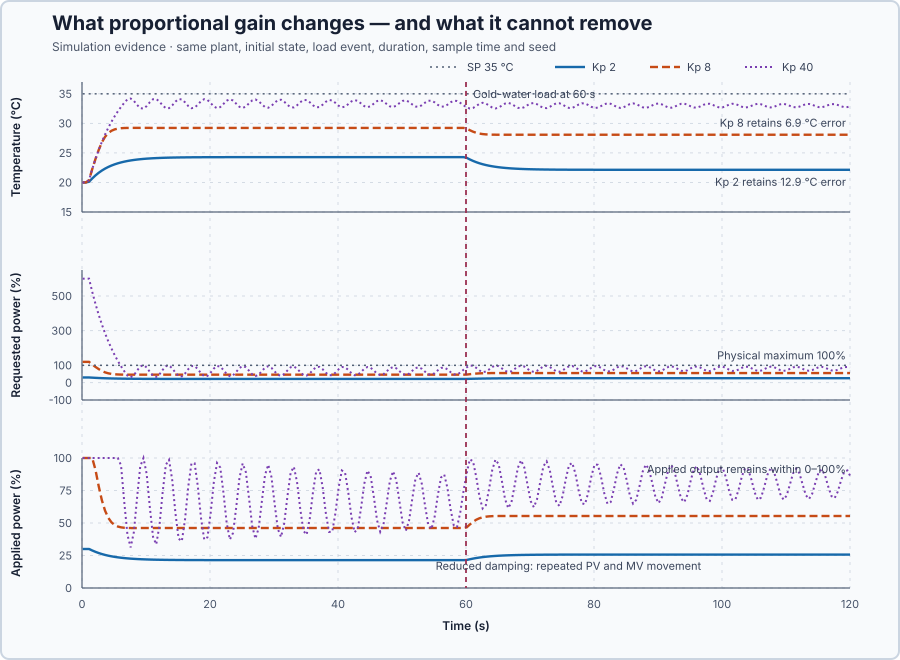

The file beside this chart, header and first rows:
time_s, setpoint_degC, load_event, low_kp_pv_degC, low_kp_mv_requested_percent, low_kp_mv_applied_percent, high_kp_pv_degC, high_kp_mv_requested_percent, high_kp_mv_applied_percent, aggressive_kp_pv_degC, aggressive_kp_mv_requested_percent, aggressive_kp_mv_applied_percent
0.1, 35.0, , 20, 30, 30, 20, 120, 100, 20, 600, 100
0.2, 35.0, , 20, 30, 30, 20, 120, 100, 20, 600, 100
0.3, 35.0, , 20, 30, 30, 20, 120, 100, 20, 600, 100
0.4, 35.0, , 20, 30, 30, 20, 120, 100, 20, 600, 100
0.5, 35.0, , 20, 30, 30, 20, 120, 100, 20, 600, 100
0.6, 35.0, , 20, 30, 30, 20, 120, 100, 20, 600, 100
0.7, 35.0, , 20, 30, 30, 20, 120, 100, 20, 600, 100
0.8, 35.0, , 20, 30, 30, 20, 120, 100, 20, 600, 100
0.9, 35.0, , 20, 30, 30, 20, 120, 100, 20, 600, 100
1.0, 35.0, , 20, 30, 30, 20, 120, 100, 20, 600, 100
1.1, 35.0, , 20.12, 30, 30, 20.4, 120, 100, 20.4, 600, 100
1.2, 35.0, , 20.24, 29.76, 29.76, 20.78, 116.8, 100, 20.78, 584.2, 100
1.3, 35.0, , 20.35, 29.53, 29.53, 21.16, 113.7, 100, 21.16, 568.6, 100
1.4, 35.0, , 20.46, 29.3, 29.3, 21.54, 110.7, 100, 21.54, 553.4, 100
1.5, 35.0, , 20.57, 29.08, 29.08, 21.9, 107.7, 100, 21.9, 538.5, 100
1.6, 35.0, , 20.68, 28.86, 28.86, 22.26, 104.8, 100, 22.26, 523.9, 100
1.7, 35.0, , 20.78, 28.64, 28.64, 22.61, 101.9, 100, 22.61, 509.5, 100
1.8, 35.0, , 20.89, 28.43, 28.43, 22.96, 99.1, 99.1, 22.96, 495.5, 100
1.9, 35.0, , 20.99, 28.23, 28.23, 23.29, 96.34, 96.34, 23.29, 481.7, 100
2.0, 35.0, , 21.09, 28.02, 28.02, 23.63, 93.64, 93.64, 23.63, 468.2, 100
2.1, 35.0, , 21.18, 27.82, 27.82, 23.95, 91, 91, 23.95, 455, 100
2.2, 35.0, , 21.28, 27.63, 27.63, 24.27, 88.4, 88.4, 24.27, 442, 100
2.3, 35.0, , 21.37, 27.44, 27.44, 24.58, 85.86, 85.86, 24.58, 429.3, 100
2.4, 35.0, , 21.46, 27.26, 27.26, 24.88, 83.37, 83.37, 24.88, 416.8, 100
2.5, 35.0, , 21.55, 27.08, 27.08, 25.18, 80.93, 80.93, 25.18, 404.6, 100
2.6, 35.0, , 21.63, 26.91, 26.91, 25.48, 78.53, 78.53, 25.48, 392.7, 100
2.7, 35.0, , 21.71, 26.74, 26.74, 25.76, 76.18, 76.18, 25.76, 380.9, 100
2.8, 35.0, , 21.79, 26.58, 26.58, 26.04, 73.88, 73.88, 26.05, 369.4, 100
2.9, 35.0, , 21.87, 26.42, 26.42, 26.3, 71.66, 71.66, 26.32, 358.1, 100
3.0, 35.0, , 21.94, 26.27, 26.27, 26.55, 69.56, 69.56, 26.59, 347.1, 100
3.1, 35.0, , 22.01, 26.12, 26.12, 26.78, 67.59, 67.59, 26.86, 336.3, 100
3.2, 35.0, , 22.08, 25.98, 25.98, 27, 65.75, 65.75, 27.12, 325.6, 100
3.3, 35.0, , 22.15, 25.84, 25.84, 27.2, 64.02, 64.02, 27.37, 315.2, 100
3.4, 35.0, , 22.21, 25.7, 25.7, 27.39, 62.41, 62.41, 27.62, 305, 100
3.5, 35.0, , 22.28, 25.57, 25.57, 27.56, 60.91, 60.91, 27.87, 295, 100
3.6, 35.0, , 22.34, 25.44, 25.44, 27.72, 59.52, 59.52, 28.11, 285.2, 100
3.7, 35.0, , 22.4, 25.32, 25.32, 27.87, 58.22, 58.22, 28.35, 275.6, 100
3.8, 35.0, , 22.46, 25.2, 25.2, 28.01, 57.03, 57.03, 28.58, 266.2, 100
3.9, 35.0, , 22.51, 25.09, 25.09, 28.13, 55.94, 55.94, 28.8, 257, 100
4.0, 35.0, , 22.57, 24.98, 24.98, 28.25, 54.94, 54.94, 29.02, 247.9, 100
4.1, 35.0, , 22.62, 24.87, 24.87, 28.35, 54.02, 54.02, 29.24, 239, 100
4.2, 35.0, , 22.67, 24.76, 24.76, 28.45, 53.19, 53.19, 29.45, 230.4, 100
4.3, 35.0, , 22.72, 24.66, 24.66, 28.53, 52.43, 52.43, 29.66, 221.8, 100
4.4, 35.0, , 22.77, 24.56, 24.56, 28.61, 51.74, 51.74, 29.87, 213.5, 100
4.5, 35.0, , 22.81, 24.46, 24.46, 28.68, 51.11, 51.11, 30.07, 205.3, 100
4.6, 35.0, , 22.86, 24.37, 24.37, 28.75, 50.55, 50.55, 30.26, 197.3, 100
4.7, 35.0, , 22.9, 24.28, 24.28, 28.8, 50.04, 50.04, 30.46, 189.4, 100
4.8, 35.0, , 22.95, 24.19, 24.19, 28.85, 49.58, 49.58, 30.65, 181.7, 100
4.9, 35.0, , 22.99, 24.11, 24.11, 28.9, 49.16, 49.16, 30.83, 174.1, 100
5.0, 35.0, , 23.03, 24.03, 24.03, 28.94, 48.79, 48.79, 31.01, 166.7, 100
5.1, 35.0, , 23.06, 23.95, 23.95, 28.98, 48.46, 48.46, 31.19, 159.5, 100
5.2, 35.0, , 23.1, 23.87, 23.87, 29.01, 48.17, 48.17, 31.37, 152.3, 100
5.3, 35.0, , 23.14, 23.8, 23.8, 29.04, 47.91, 47.91, 31.54, 145.4, 100
5.4, 35.0, , 23.17, 23.72, 23.72, 29.07, 47.67, 47.67, 31.7, 138.5, 100
5.5, 35.0, , 23.21, 23.65, 23.65, 29.09, 47.47, 47.47, 31.87, 131.8, 100
5.6, 35.0, , 23.24, 23.59, 23.59, 29.11, 47.28, 47.28, 32.03, 125.3, 100
5.7, 35.0, , 23.27, 23.52, 23.52, 29.13, 47.12, 47.12, 32.19, 118.8, 100
5.8, 35.0, , 23.3, 23.46, 23.46, 29.14, 46.98, 46.98, 32.34, 112.5, 100
5.9, 35.0, , 23.33, 23.39, 23.39, 29.16, 46.85, 46.85, 32.49, 106.3, 100
6.0, 35.0, , 23.36, 23.33, 23.33, 29.17, 46.74, 46.74, 32.64, 100.2, 100
... 1,140 more rows
